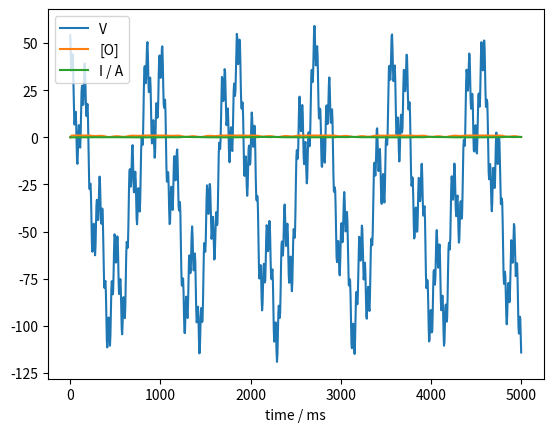

This chart was generated by the following Python code:
#!/bin/env python3

import scipy.integrate as integrate
import matplotlib.pyplot as plt
import numpy as np

class TwoGateChannelModel:
    # Voltage as a function of time
    V = lambda t: 0

    #state probabilities
    m = 0
    h = 0

    #Parameters. Maximal conductance is P[8].
    P = [0] * 9

    #transition rates
    k1 = 0
    k2 = 0
    k3 = 0
    k4 = 0

    #Constructor to set Parameters values
    def __init__(self, params, voltage_function = lambda x: 0):
        self.P = params
        self.V = voltage_function

    def setTransitionRates(self, t):
        V = self.V(t)
        self.k1 = self.P[0] * np.exp(self.P[1]*V)
        self.k2 = self.P[2] * np.exp(-self.P[3]*V)
        self.k3 = self.P[4] * np.exp(self.P[5]*V)
        self.k4 = self.P[6] * np.exp(-self.P[7] * V)

    def getDerivatives(self, t, X):
        self.setTransitionRates(t)
        [k1, k2, k3, k4] = self.getTransitionRates(t)
        return [(1 - X[0]) * k1 - k2 * X[0], (1 - X[1])*k3 - X[1]*k4]

    def getTransitionRates(self, t=0):
        self.setTransitionRates(t)
        return [self.k1, self.k2, self.k3, self.k4]

    def calculateDerivatives(self, times, states):
        return [getDerivatives(times[i], states[i]) for i in range(0, len(times))]

    def calculateCurrent(self, t, ProbOpen):
        # G is maximal conductance
        G = self.P[-1]

        V = self.V(t)

        # E is the Nernst potential for potassium ions across the membrane
        # Gas constant R, temperature T, Faradays constat F
        R = 8314.55
        T = 293
        F = 96485

        # Intracellular and extracellular concentrations of potassium.
        K_out = 4
        K_in  = 130

        # valency of ions (1 in the case of K^+)
        z = 1


        #Nernst potential
        E = R*T/(z*F) * np.log(K_out/K_in)
        return G * ProbOpen *(V - E)

def main():
    t = 5000
    params = [2.26E-04, 0.0699, 3.45E-05, 0.05462, 0.0873, 8.92E-03, 5.150E-3, 0.03158, 0.1524]
    amplitudes = [54,26,10]
    frequencies = [0.007,0.037, 0.19]
    V =  lambda t: -30 + sum([amplitudes[i]*np.sin(frequencies[i]*(t-2500)) for i in range(0,3)])
    model = TwoGateChannelModel(params, V)
    print(model.getTransitionRates())
    solution = integrate.solve_ivp(model.getDerivatives, [0,t], [0,0])

    y = solution.y
    IVec = [y[0,t]*(1 - y[1,t]) for t in range(0,len(solution.t))]

    plt.plot(np.linspace(0,5000,1000), V(np.linspace(0,5000,1000)))
    plt.plot(solution.t, solution.y[1])
    plt.plot(solution.t, IVec)

    plt.xlabel("time / ms")
    plt.legend(["V", "[O]", "I / A"])
    plt.show()

if __name__ == '__main__':
    main()
